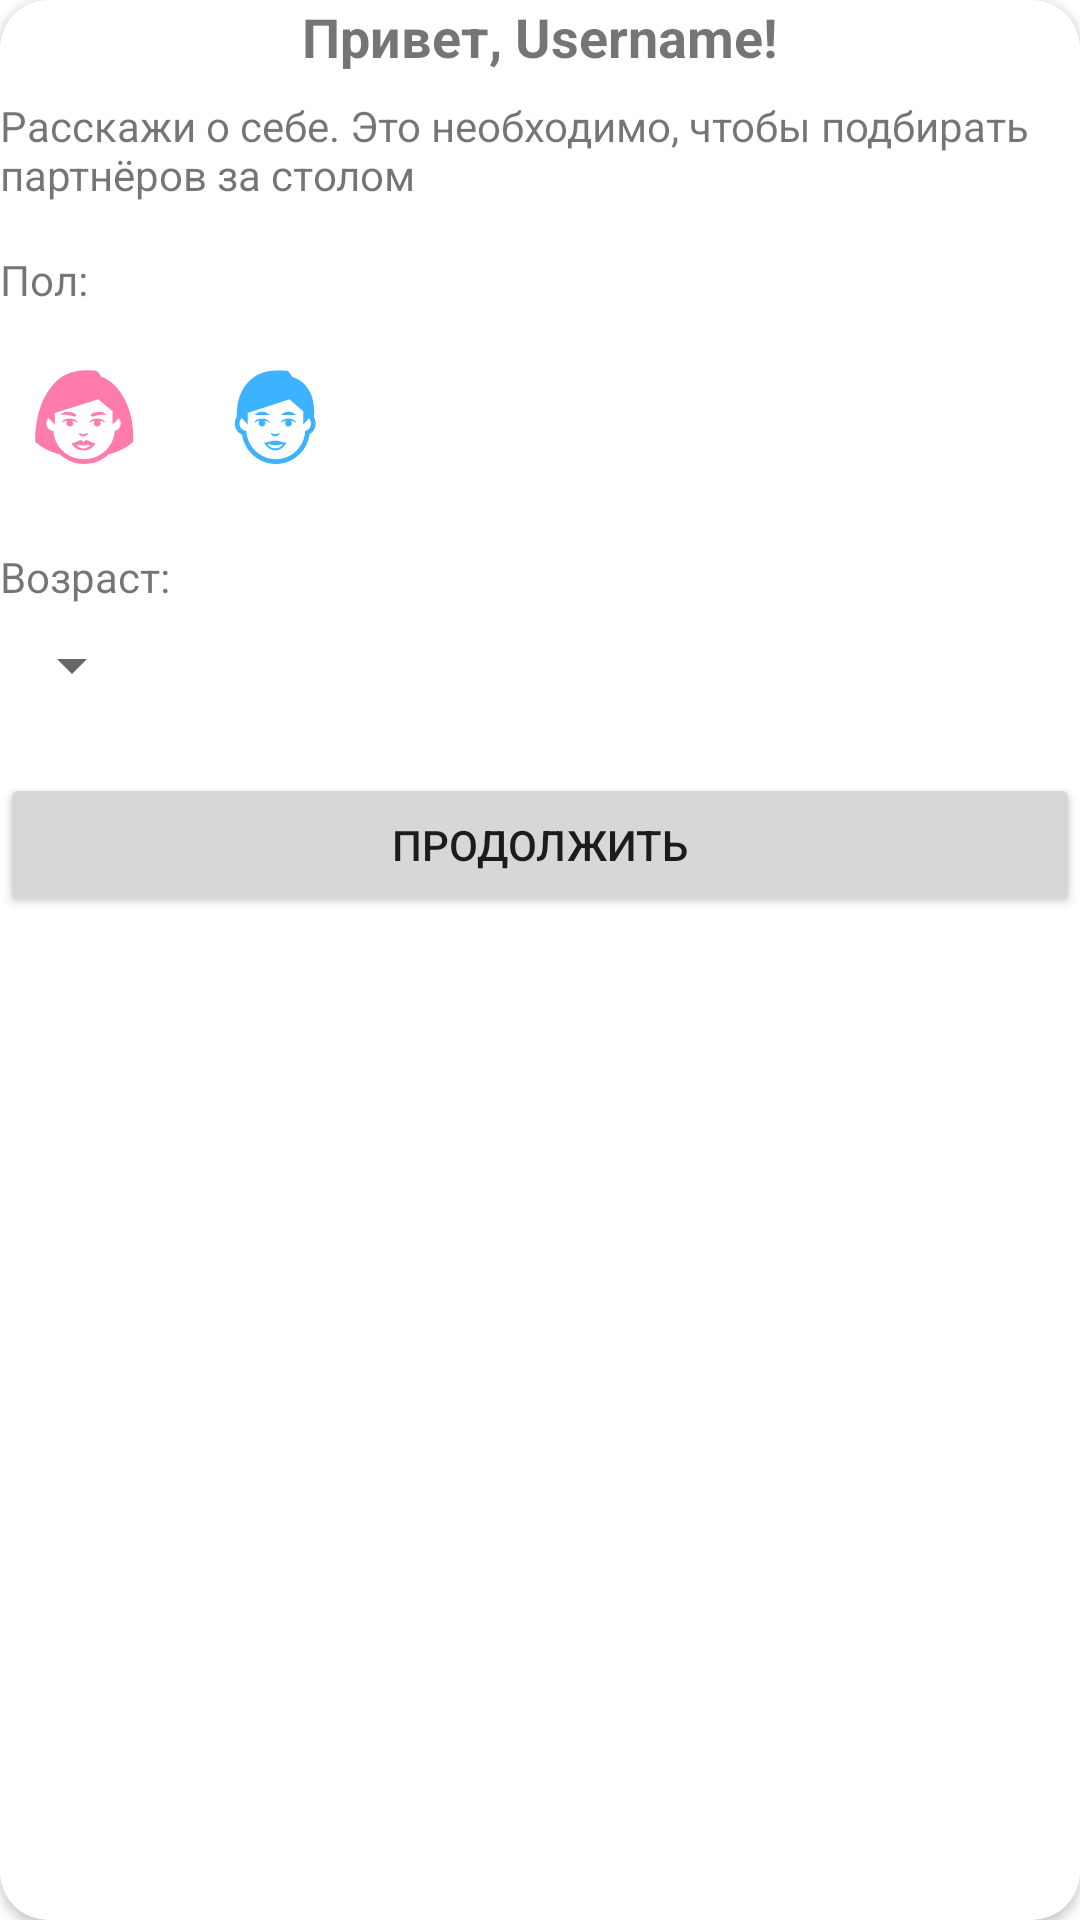

Produce the Android XML layout that renders to this screen, including the resource entries it uses.
<!-- AndroidManifest.xml: application theme Theme.MyApplication -->
<!-- res/layout/dialog_gender_age.xml -->
<?xml version="1.0" encoding="utf-8"?>
<androidx.cardview.widget.CardView xmlns:android="http://schemas.android.com/apk/res/android"
    xmlns:card="http://schemas.android.com/apk/res-auto"
    android:layout_width="match_parent"
    android:layout_height="wrap_content"
    card:cardCornerRadius="16dp"
    android:layout_margin="16dp"
    android:padding="16dp">

    <LinearLayout
        android:orientation="vertical"
        android:layout_width="match_parent"
        android:layout_height="wrap_content">

        
        <TextView
            android:id="@+id/tvTitle"
            android:layout_width="wrap_content"
            android:layout_height="wrap_content"
            android:text="Привет, Username!"
            android:textStyle="bold"
            android:textSize="18sp"
            android:layout_gravity="center_horizontal"/>

        
        <TextView
            android:layout_marginTop="8dp"
            android:layout_width="wrap_content"
            android:layout_height="wrap_content"
            android:text="Расскажи о себе. Это необходимо, чтобы подбирать партнёров за столом"
            android:textSize="14sp"
            android:layout_gravity="center_horizontal"/>

        
        <TextView
            android:layout_marginTop="16dp"
            android:layout_width="wrap_content"
            android:layout_height="wrap_content"
            android:text="Пол:"/>
        <LinearLayout
            android:orientation="horizontal"
            android:layout_marginTop="8dp"
            android:layout_width="wrap_content"
            android:layout_height="wrap_content">
            <ImageButton
                android:id="@+id/btnMale"
                android:layout_width="56dp"
                android:layout_height="56dp"
                android:src="@drawable/ic_female"
                android:background="@drawable/bg_gender_selector_female"/>
            <ImageButton
                android:id="@+id/btnFemale"
                android:layout_width="56dp"
                android:layout_height="56dp"
                android:src="@drawable/ic_male"
                android:background="@drawable/bg_gender_selector_female"
                android:layout_marginStart="8dp"/>
        </LinearLayout>

        
        <TextView
            android:layout_marginTop="16dp"
            android:layout_width="wrap_content"
            android:layout_height="wrap_content"
            android:text="Возраст:"/>
        <Spinner
            android:id="@+id/spinnerAge"
            android:layout_width="wrap_content"
            android:layout_height="wrap_content"
            android:layout_marginTop="8dp"/>

        
        <Button
            android:id="@+id/btnContinue"
            android:layout_marginTop="24dp"
            android:layout_width="match_parent"
            android:layout_height="wrap_content"
            android:text="Продолжить"/>
    </LinearLayout>
</androidx.cardview.widget.CardView>
<!-- resources referenced by this layout -->
<resources>
  <!-- drawable bg_gender_selector_female (drawable) -->
  <?xml version="1.0" encoding="utf-8"?>
  <ripple xmlns:android="http://schemas.android.com/apk/res/android"
      android:color="@color/ripple_pink">
  
      <item>
          <selector>
              <item android:drawable="@drawable/bg_gender_selected_female"
                  android:state_selected="true" />
              <item android:drawable="@drawable/bg_gender_default" />
          </selector>
      </item>
  
      <item android:id="@android:id/mask" android:drawable="@drawable/bg_gender_default" />
  </ripple>
  <!-- drawable ic_female: vector/xml drawable (drawable, 4676 chars, omitted) -->
  <!-- drawable ic_male: vector/xml drawable (drawable, 4510 chars, omitted) -->
  <style name="Theme.MyApplication" parent="Theme.MaterialComponents.DayNight.NoActionBar">
          
          <item name="colorPrimary">@color/primary_green</item>
          <item name="colorOnPrimary">@color/white</item>
          
          <item name="colorSecondary">@color/secondary_gray</item>
          <item name="colorOnSecondary">@color/white</item>
  
          <item name="colorSurface">@color/secondary_gray</item>
          <item name="colorOnSurface">@color/black</item>
          
          <item name="android:statusBarColor">?attr/colorPrimary</item>
          
      </style>
  <color name="ripple_pink">#66FBE3EC</color>
  <!-- drawable bg_gender_selected_female (drawable) -->
  <?xml version="1.0" encoding="utf-8"?>
  <shape xmlns:android="http://schemas.android.com/apk/res/android" android:shape="rectangle">
      <solid android:color="@color/light_pink" />
      <stroke android:width="@dimen/gender_button_stroke_width" android:color="@color/pink" />
      <corners android:radius="@dimen/gender_button_corner_radius" />
  </shape>
  <!-- drawable bg_gender_default (drawable) -->
  <?xml version="1.0" encoding="utf-8"?>
  <shape xmlns:android="http://schemas.android.com/apk/res/android" android:shape="rectangle">
      <solid android:color="@android:color/white" />
      <corners android:radius="@dimen/gender_button_corner_radius" />
  </shape>
  <color name="primary_green">#9BCC34</color>
  <color name="white">#FFFFFFFF</color>
  <color name="secondary_gray">#B2B2B3</color>
  <color name="black">#FF000000</color>
  <color name="light_pink">#FBE3EC</color>
  <dimen name="gender_button_stroke_width">2dp</dimen>
  <color name="pink">#FF7BAC</color>
  <dimen name="gender_button_corner_radius">10dp</dimen>
</resources>
